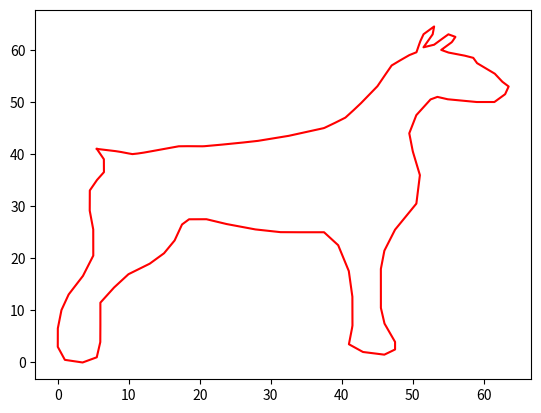

The matplotlib source for this figure:
import matplotlib.pyplot as plt
import numpy as np

# Dane z treści zadania
ts = [k/95 for k in range(96)]
xs = [5.5, 8.5, 10.5, 13, 17, 20.5, 24.5, 28, 32.5, 37.5, 40.5, 42.5, 45, 47,
      49.5, 50.5, 51, 51.5, 52.5, 53, 52.8, 52, 51.5, 53, 54, 55, 56, 55.5, 54.5, 54, 55, 57, 58.5,
      59, 61.5, 62.5, 63.5, 63, 61.5, 59, 55, 53.5, 52.5, 50.5, 49.5, 50, 51, 50.5, 49, 47.5, 46,
      45.5, 45.5, 45.5, 46, 47.5, 47.5, 46, 43, 41, 41.5, 41.5, 41, 39.5, 37.5, 34.5, 31.5, 28, 24,
      21, 18.5, 17.5, 16.5, 15, 13, 10, 8, 6, 6, 6, 5.5, 3.5, 1, 0, 0, 0.5, 1.5, 3.5, 5, 5, 4.5, 4.5, 5.5,
      6.5, 6.5, 5.5]
ys = [41, 40.5, 40, 40.5, 41.5, 41.5, 42, 42.5, 43.5, 45, 47, 49.5, 53, 57, 59,
      59.5, 61.5, 63, 64, 64.5, 63, 61.5, 60.5, 61, 62, 63, 62.5, 61.5, 60.5, 60, 59.5, 59, 58.5,
      57.5, 55.5, 54, 53, 51.5, 50, 50, 50.5, 51, 50.5, 47.5, 44, 40.5, 36, 30.5, 28, 25.5, 21.5,
      18, 14.5, 10.5, 7.50, 4, 2.50, 1.50, 2, 3.50, 7, 12.5, 17.5, 22.5, 25, 25, 25, 25.5, 26.5,
      27.5, 27.5, 26.5, 23.5, 21, 19, 17, 14.5, 11.5, 8, 4, 1, 0, 0.5, 3, 6.50, 10, 13, 16.5, 20.5,
      25.5, 29, 33, 35, 36.5, 39, 41]


# Punkty 1 i 2 algorytmu


# Funkcja do wyliczania lambdy
def eval_lambda(x):
    lambdas = [0]
    for i in range(1, len(x)-1):
        lambdas.append((x[i] - x[i-1])/(x[i-1] + x[i+1]))
    return lambdas


# Funkcja do wyliczania h
def eval_h(x):
    h = [0]
    for i in range(1, len(x)):
        h.append(x[i] - x[i-1])
    return h


# Funkcja do wyliczania p i q
def eval_pq(lambdas):
    p = [0]
    q = [0]
    for i in range(1, len(lambdas)):
        p.append(lambdas[i]*q[i-1] + 2)
        q.append((lambdas[i] - 1)/p[i])
    return p, q


# Wyliczanie lambdy, p, q i h
lamb = eval_lambda(ts)
p, q = eval_pq(lamb)
h = eval_h(ts)



# Funkcje do wyliczania d, u i M
def eval_d(x, y):
    d = [0]  
    for i in range(1, len(x)-1):
        f1 = (y[i+1] - y[i]) / x[i+1] - x[i]
        f2 = (y[i] - y[i-1]) / x[i] - x[i-1]
        d.append(6*((f1-f2)/(x[i+1] - x[i-1])))
    return d


# Funkcja do wyliczania u
def eval_u(d, lamb, p):
    u = [0]
    for i in range(1, len(d)):
        u.append((d[i] - lamb[i]*u[i-1])/p[i])
    return u

# Funkcja do wyliczania M
def eval_m(u, q):
    M = [u[-1]] # ostatni element listy u
    max = len(u) # dlugosc listy u
    for i in range(1, max): # Iterujemy od 1 do max, ale odejmujemy we wzorze więc lecimy od tyłu
        M.append(u[max-i] + q[max-i]*M[i-1]) # Wyliczamy wartości M
    M.append(0) # Dodajemy 0 na koniec listy
    M = M[::-1] # Odwracamy listę
    return M

# Funkcja pomocnicza wyliczająca S_k dla danego xk
def eval_sk(xk, x, y, m, h, k):
    return (
            (1/6) * m[k-1] * (x[k] - xk)**3
            + (1/6) * m[k] * (xk - x[k-1])**3
            + (y[k-1] - (1/6) * m[k-1] * h[k]**2)*(x[k] - xk)
            + (y[k] - (1/6) * m[k] * h[k]**2)*(xk - x[k-1])
        )/h[k]


# Funkcja do wyliczenia S
def eval_s(x, y, p, q, lamb, h, xs):
    # Wyliczamy d, u i M
    d = eval_d(x, y)
    u = eval_u(d, lamb, p)
    m = eval_m(u, q)
    
    ys = [] # Lista do przechowywania wyników
    i = 1
    for xk in xs:
        if (xk >= x[i-1]) and (xk <= x[i]):
            ys.append(eval_sk(xk, x, y, m, h, i))
        if xk > x[i]:
            i += 1
            ys.append(eval_sk(xk, x, y, m, h, i))
    
    return ys


# Wyliczamy Sx i Sy dla danych x i y
fig, ax = plt.subplots()
a = [k/21370 for k in range(21370)]
x_result = eval_s(ts, xs, p, q, lamb, h, a)
y_result = eval_s(ts, ys, p, q, lamb, h, a)

ax.plot(x_result, y_result, color='red')
plt.show()

#points = list(zip(x_result, y_result))
#points.sort(key=lambda point: point[0])
#x_result, y_result = zip(*points)

#ax.plot(x_result, y_result, color='red')
#plt.show()